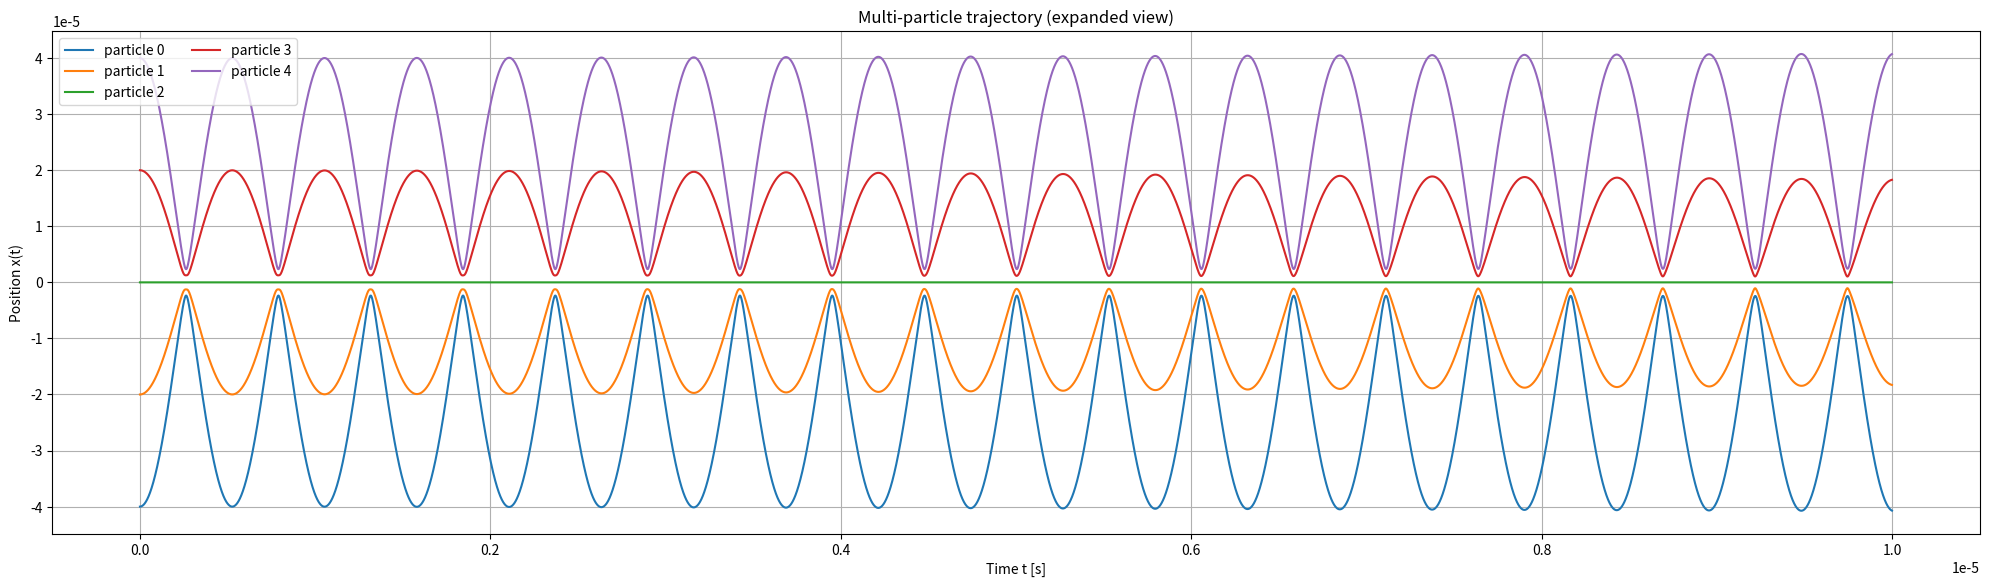

Here is the Python script that generated this plot:
import numpy as np
import math
import matplotlib.pyplot as plt
from decimal import Decimal, getcontext

getcontext().prec = 50  # 計算精度（桁数）を設定

# --- params ---
dt = 1e-10
N  = 100000
alpha = 2.3e-28
eps = 1e-7

# 物理定数
hbar = Decimal("1.054e-34")
NA   = Decimal("6.02214076e23")

# --- 初期化 ---
def initialize_arrays_multi(M, N, dt, x0s, v0s=0.0):
    t = np.linspace(0.0, N*dt, N+1)
    x0s = np.asarray(x0s, dtype=float)
    v0s = np.asarray(v0s, dtype=float)

    if x0s.ndim == 0:
        x0s = np.full(M, x0s, dtype=float)
    if v0s.ndim == 0:
        v0s = np.full(M, v0s, dtype=float)

    x = np.empty((N+1, M), dtype=float)
    v = np.empty((N+1, M), dtype=float)
    x[0, :] = x0s
    v[0, :] = v0s

    return t, x, v

# --- 粒子種別パラメータ設定 ---
def set_particle_params(M, posit):
    m_arr     = np.empty(M, dtype=float)
    k_arr     = np.empty(M, dtype=float)
    kl_arr    = np.empty(M, dtype=float)
    gamma_arr = np.empty(M, dtype=float)
    S0_arr    = np.empty(M, dtype=float)
    delta_arr = np.empty(M, dtype=float)

    two_pi = 2.0 * math.pi
    base_delta = -40.0e6 * two_pi

    for i in range(M):
        if posit[i] == 1:
            M_mol = Decimal("9e-3")
            m_decimal = M_mol / NA
            m_arr[i]  = float(m_decimal)

            k_arr[i]     = (two_pi * 1e6) ** 2 * m_arr[i]
            kl_arr[i]    = 2.0 * math.pi / 313e-6
            gamma_arr[i] = 20.0e6 * two_pi
            S0_arr[i]    = 0
            delta_arr[i] = base_delta
        else:
            m_arr[i]     = 1.0
            k_arr[i]     = 1.0
            kl_arr[i]    = 0.0
            gamma_arr[i] = 0.0
            S0_arr[i]    = 0.0
            delta_arr[i] = base_delta

    return m_arr, k_arr, kl_arr, gamma_arr, S0_arr, delta_arr

# --- オイラー法（放射力 log 追加） ---
def euler_step_multi(m, k, x, v, dt, N, alpha, eps, S0, kl, gamma, delta):

    M = x.shape[1]
    hbar_f = float(hbar)
    f = np.zeros((N+1, M), dtype=float)# 時間発展の f(t,i) を保存する 2D 配列

    for n in range(N):
        a = -(k[:] / m[:]) * x[n, :].copy()

        for i in range(M):
            ai = 0.0
            xi = x[n, i]
            mi = m[i]

            for j in range(M):
                if j == i:
                    continue
                dx = x[n, j] - xi
                r3 = abs(dx ** 3)
                ai += -(alpha / m[i]) * dx / (r3 + eps**3)

            a[i] += ai

            if gamma[i] != 0.0 and kl[i] != 0.0 and S0[i] != 0.0:
                denom = (S0[i] + 1.0 + 4.0 / gamma[i]**2 * (delta[i] - kl[i] * v[n, i])**2)
                f_val = hbar_f * gamma[i] * S0[i] / 2.0 / denom * kl[i]
                f[n, i] = f_val
                a[i] += f_val / m[i]
            else:
                f[n, i] = 0.0

        v[n+1, :] = v[n, :] + dt * a[:]
        x[n+1, :] = x[n, :] + dt * v[n+1, :]

    return x, v

# --- 4次ルンゲクッタ法 ---
def rk4_step_multi(m, k, x, v, dt, N):

    def f(xn, vn):

        dxdt = vn
        # ---- 相互作用（全対全, 自己相互作用は除外）----
        # dx[i, j] = x_j - x_i
        dx = xn[np.newaxis, :] - xn[:, np.newaxis]   # (M, M)
        np.fill_diagonal(dx, 0.0)                    # 自己項を0に
        r3 = abs(dx ** 3)                            # 相対変位３乗
        a_int = -(alpha/m) * np.sum(dx / (r3 + eps ** 3), axis=1)
        dvdt = -(k/m) * xn + a_int
        return dxdt, dvdt

    for n in range(N):
        xn, vn = x[n, :], v[n, :]

        k1x, k1v = f(xn, vn)
        k2x, k2v = f(xn + 0.5*dt*k1x, vn + 0.5*dt*k1v)
        k3x, k3v = f(xn + 0.5*dt*k2x, vn + 0.5*dt*k2v)
        k4x, k4v = f(xn + dt*k3x,     vn + dt*k3v)

        x[n+1, :] = xn + (dt/6.0) * (k1x + 2*k2x + 2*k3x + k4x)
        v[n+1, :] = vn + (dt/6.0) * (k1v + 2*k2v + 2*k3v + k4v)

    return x, v

# --- 実行 ---
M = 5
x0s = np.linspace(-4e-5, 4e-5, M)
v0s = 0.0
posit = [1, 1, 1, 1, 1]

m_arr, k_arr, kl_arr, gamma_arr, S0_arr, delta_arr = set_particle_params(M, posit)
t, xM, vM = initialize_arrays_multi(M, N, dt, x0s, v0s)

# xM, vM, f = euler_step_multi(
#     m_arr, k_arr, xM, vM, dt, N,
#     alpha=alpha, eps=eps,
#     S0=S0_arr, kl=kl_arr, gamma=gamma_arr, delta=delta_arr
# )

xM, vM = rk4_step_multi(
    m_arr, k_arr, xM, vM, dt, N,
)
print(f"t_final = {t[-1]:.3f}  |  x_last (per particle) = {xM[-1, :]}")


import os
import matplotlib.pyplot as plt

SAVE_DIR = "./figs"                 # 保存先フォルダ
SAVE_NAME = "x_vs_time.png"         # 任意のファイル名

os.makedirs(SAVE_DIR, exist_ok=True)
save_path = os.path.join(SAVE_DIR, SAVE_NAME)

# 描画設定
plt.rcParams['figure.figsize'] = [20, 6]
plt.rcParams['figure.dpi'] = 200

# 描画設定を調整して画質を向上
plt.rcParams['figure.figsize'] = [20, 6]   # 横長の20インチ×6インチ
plt.rcParams['figure.dpi'] = 200           # 高解像度

# --- 可視化（各粒子の x(t) を重ね描き） ---
plt.figure()  # figsizeは上で設定したので不要
for j in range(M):
    plt.plot(t, xM[:, j], label=f'particle {j}')
plt.title('Multi-particle trajectory (expanded view)')
plt.xlabel('Time t [s]')
plt.ylabel('Position x(t)')
plt.grid(True)
plt.legend(ncol=2)
plt.tight_layout()
plt.show()

# from ipywidgets import interact

# view_max = 50
# view_step = 10
# @interact(start=(0, len(t)-view_max, view_step)) ##最小値、最大値、ステップサイズ
# def plot_window(start=0):
#     end = start + view_max ##描画範囲ステップ
#     plt.figure(figsize=(14,4))
#     plt.xlabel("time [s]")
#     plt.ylabel("x")
#     plt.title("x vs time ")
#     for j in range(M):
#         plt.plot(t[start:end], xM[start:end, j], lw=1, label=f"particle {j}")
#     plt.grid(True)
#     plt.legend()
#     plt.show()